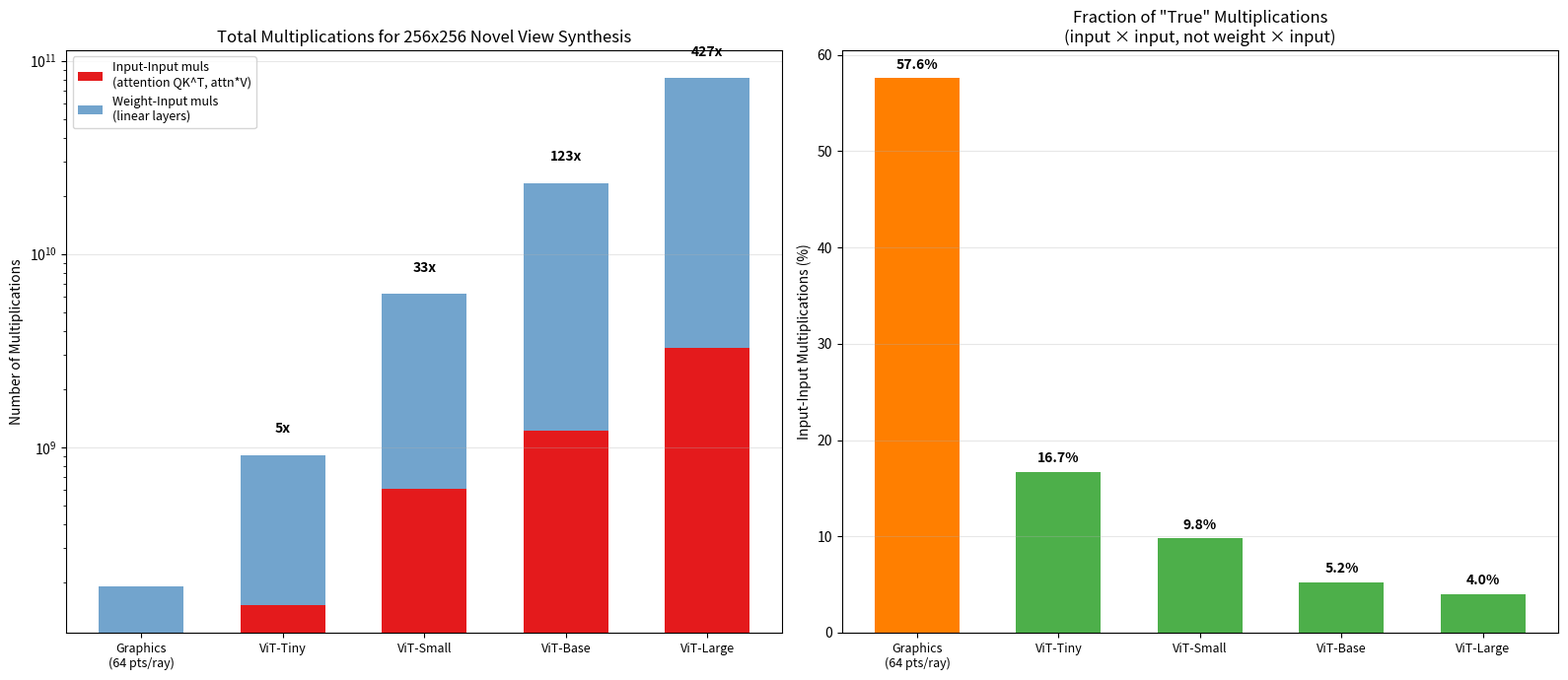
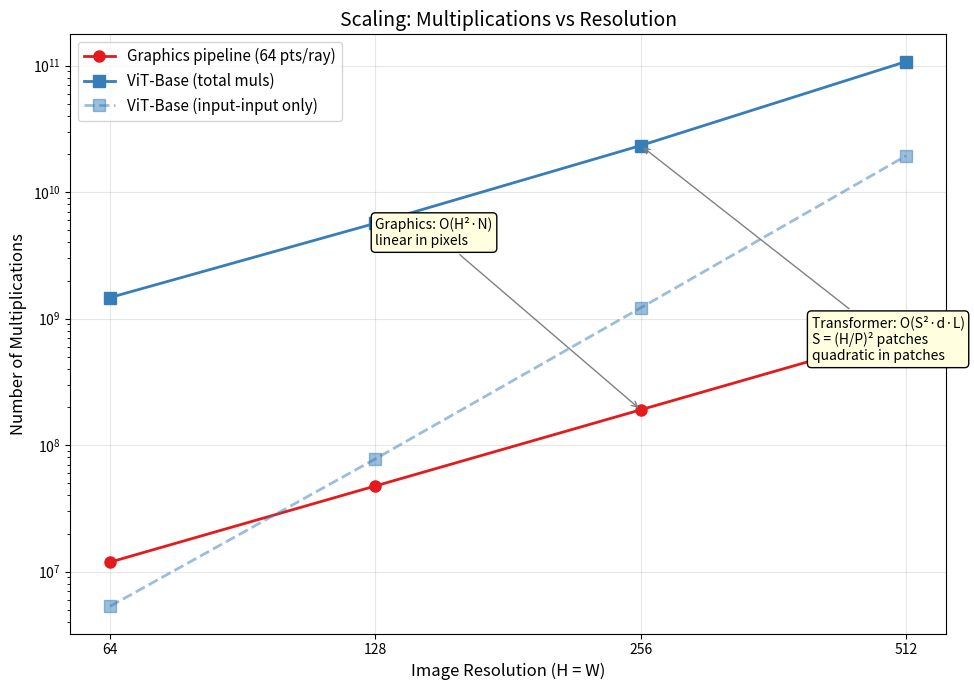
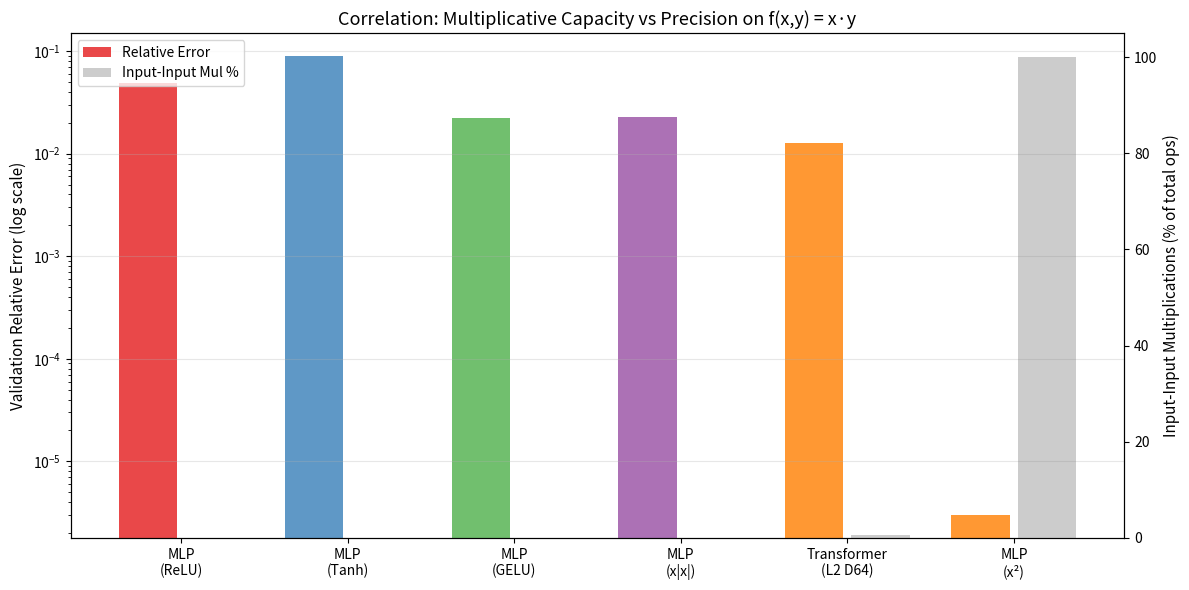

Generate these figures, in order, with matplotlib:
"""Plot the multiplication counting analysis: Transformers vs Graphics Engines."""

import matplotlib.pyplot as plt
import numpy as np
import os


def main():
    os.makedirs('plots', exist_ok=True)

    # ============================================================
    # Figure 1: Comparison bar chart
    # ============================================================
    fig, axes = plt.subplots(1, 2, figsize=(16, 7))

    # Data for 256x256
    models = ['Graphics\n(64 pts/ray)', 'ViT-Tiny', 'ViT-Small', 'ViT-Base', 'ViT-Large']
    total_muls = np.array([190_382_080, 909_805_824, 6_216_754_176, 23_347_611_648, 81_260_494_848])
    ii_muls = np.array([109_641_728, 152_176_896, 608_707_584, 1_217_415_168, 3_246_440_448])
    wi_muls = total_muls - ii_muls

    x = np.arange(len(models))
    width = 0.6

    # Left: total multiplications (log scale)
    bars1 = axes[0].bar(x, ii_muls, width, label='Input-Input muls\n(attention QK^T, attn*V)', color='#e41a1c')
    bars2 = axes[0].bar(x, wi_muls, width, bottom=ii_muls, label='Weight-Input muls\n(linear layers)', color='#377eb8', alpha=0.7)

    axes[0].set_yscale('log')
    axes[0].set_ylabel('Number of Multiplications')
    axes[0].set_title('Total Multiplications for 256x256 Novel View Synthesis')
    axes[0].set_xticks(x)
    axes[0].set_xticklabels(models, fontsize=9)
    axes[0].legend(fontsize=9)
    axes[0].grid(True, alpha=0.3, axis='y')

    # Add overhead labels
    for i in range(1, len(models)):
        overhead = total_muls[i] / total_muls[0]
        axes[0].text(i, total_muls[i] * 1.3, f'{overhead:.0f}x', ha='center', fontsize=10, fontweight='bold')

    # Right: fraction of input-input muls
    fractions = ii_muls / total_muls
    colors = ['#ff7f00'] + ['#4daf4a'] * 4
    bars = axes[1].bar(x, fractions * 100, width, color=colors)

    axes[1].set_ylabel('Input-Input Multiplications (%)')
    axes[1].set_title('Fraction of "True" Multiplications\n(input × input, not weight × input)')
    axes[1].set_xticks(x)
    axes[1].set_xticklabels(models, fontsize=9)
    axes[1].grid(True, alpha=0.3, axis='y')

    for bar, frac in zip(bars, fractions):
        axes[1].text(bar.get_x() + bar.get_width()/2, bar.get_height() + 1,
                     f'{frac*100:.1f}%', ha='center', fontsize=10, fontweight='bold')

    plt.tight_layout()
    plt.savefig('plots/transformer_vs_graphics.png', dpi=150, bbox_inches='tight')
    plt.close()
    print("Saved transformer_vs_graphics.png")

    # ============================================================
    # Figure 2: Scaling analysis
    # ============================================================
    fig, ax = plt.subplots(figsize=(10, 7))

    resolutions = [64, 128, 256, 512]
    pts_per_ray = 64

    # Graphics pipeline scaling
    graphics_muls = []
    for r in resolutions:
        total = r * r * (16 + 9) + r * r * pts_per_ray * (3 + 9 + 11 + 16 + 6)
        graphics_muls.append(total)

    # Transformer scaling (ViT-Base, patch_size=16)
    d_model, nhead, num_layers, d_ff = 768, 12, 12, 3072
    transformer_muls = []
    transformer_ii_muls = []
    for r in resolutions:
        n_patches = (r // 16) ** 2
        seq_len = n_patches + 1
        # Patch embedding + output
        embed = 2 * n_patches * (16 * 16 * 3) * d_model
        # Attention input-input
        d_k = d_model // nhead
        attn_ii = 2 * seq_len * seq_len * d_k * nhead * num_layers
        # Weight-input (FFN + projections)
        weight = (2 * d_ff * d_model + 4 * d_model * d_model) * seq_len * num_layers
        transformer_muls.append(embed + attn_ii + weight)
        transformer_ii_muls.append(attn_ii)

    ax.plot(resolutions, graphics_muls, 'o-', color='#e41a1c', linewidth=2, markersize=8,
            label=f'Graphics pipeline ({pts_per_ray} pts/ray)')
    ax.plot(resolutions, transformer_muls, 's-', color='#377eb8', linewidth=2, markersize=8,
            label='ViT-Base (total muls)')
    ax.plot(resolutions, transformer_ii_muls, 's--', color='#377eb8', linewidth=2, markersize=8,
            alpha=0.5, label='ViT-Base (input-input only)')

    ax.set_xscale('log', base=2)
    ax.set_yscale('log')
    ax.set_xlabel('Image Resolution (H = W)', fontsize=12)
    ax.set_ylabel('Number of Multiplications', fontsize=12)
    ax.set_title('Scaling: Multiplications vs Resolution', fontsize=14)
    ax.set_xticks(resolutions)
    ax.set_xticklabels([str(r) for r in resolutions])
    ax.legend(fontsize=11)
    ax.grid(True, alpha=0.3)

    # Annotate scaling
    ax.annotate('Graphics: O(H²·N)\nlinear in pixels',
                xy=(256, graphics_muls[2]), xytext=(128, graphics_muls[2] * 20),
                fontsize=10, arrowprops=dict(arrowstyle='->', color='gray'),
                bbox=dict(boxstyle='round,pad=0.3', facecolor='lightyellow'))
    ax.annotate('Transformer: O(S²·d·L)\nS = (H/P)² patches\nquadratic in patches',
                xy=(256, transformer_muls[2]), xytext=(400, transformer_muls[2] * 0.02),
                fontsize=10, arrowprops=dict(arrowstyle='->', color='gray'),
                bbox=dict(boxstyle='round,pad=0.3', facecolor='lightyellow'))

    plt.tight_layout()
    plt.savefig('plots/scaling_analysis.png', dpi=150, bbox_inches='tight')
    plt.close()
    print("Saved scaling_analysis.png")

    # ============================================================
    # Figure 3: The multiplication efficiency story
    # ============================================================
    fig, ax = plt.subplots(figsize=(12, 6))

    # From our experiments
    models_exp = ['MLP\n(ReLU)', 'MLP\n(Tanh)', 'MLP\n(GELU)', 'MLP\n(x|x|)',
                  'Transformer\n(L2 D64)', 'MLP\n(x²)']
    rel_errors = [0.048878, 0.089716, 0.022223, 0.022887, 0.012820, 0.000003]
    ii_mul_ratios = [0, 0, 0, 0, 0.0052, 1.0]  # fraction of ops that are true input-input muls

    colors = ['#e41a1c', '#377eb8', '#4daf4a', '#984ea3', '#ff7f00', '#ff7f00']

    ax2 = ax.twinx()

    x = np.arange(len(models_exp))
    bars = ax.bar(x - 0.2, rel_errors, 0.35, color=colors, alpha=0.8, label='Relative Error')
    dots = ax2.bar(x + 0.2, [r * 100 for r in ii_mul_ratios], 0.35,
                   color='gray', alpha=0.4, label='Input-Input Mul %')

    ax.set_yscale('log')
    ax.set_ylabel('Validation Relative Error (log scale)', fontsize=11)
    ax2.set_ylabel('Input-Input Multiplications (% of total ops)', fontsize=11)
    ax.set_title('Correlation: Multiplicative Capacity vs Precision on f(x,y) = x·y', fontsize=13)
    ax.set_xticks(x)
    ax.set_xticklabels(models_exp, fontsize=10)
    ax.grid(True, alpha=0.3, axis='y')

    # Combined legend
    lines1, labels1 = ax.get_legend_handles_labels()
    lines2, labels2 = ax2.get_legend_handles_labels()
    ax.legend(lines1 + lines2, labels1 + labels2, loc='upper left', fontsize=10)

    plt.tight_layout()
    plt.savefig('plots/multiplication_vs_precision.png', dpi=150, bbox_inches='tight')
    plt.close()
    print("Saved multiplication_vs_precision.png")


if __name__ == '__main__':
    main()
